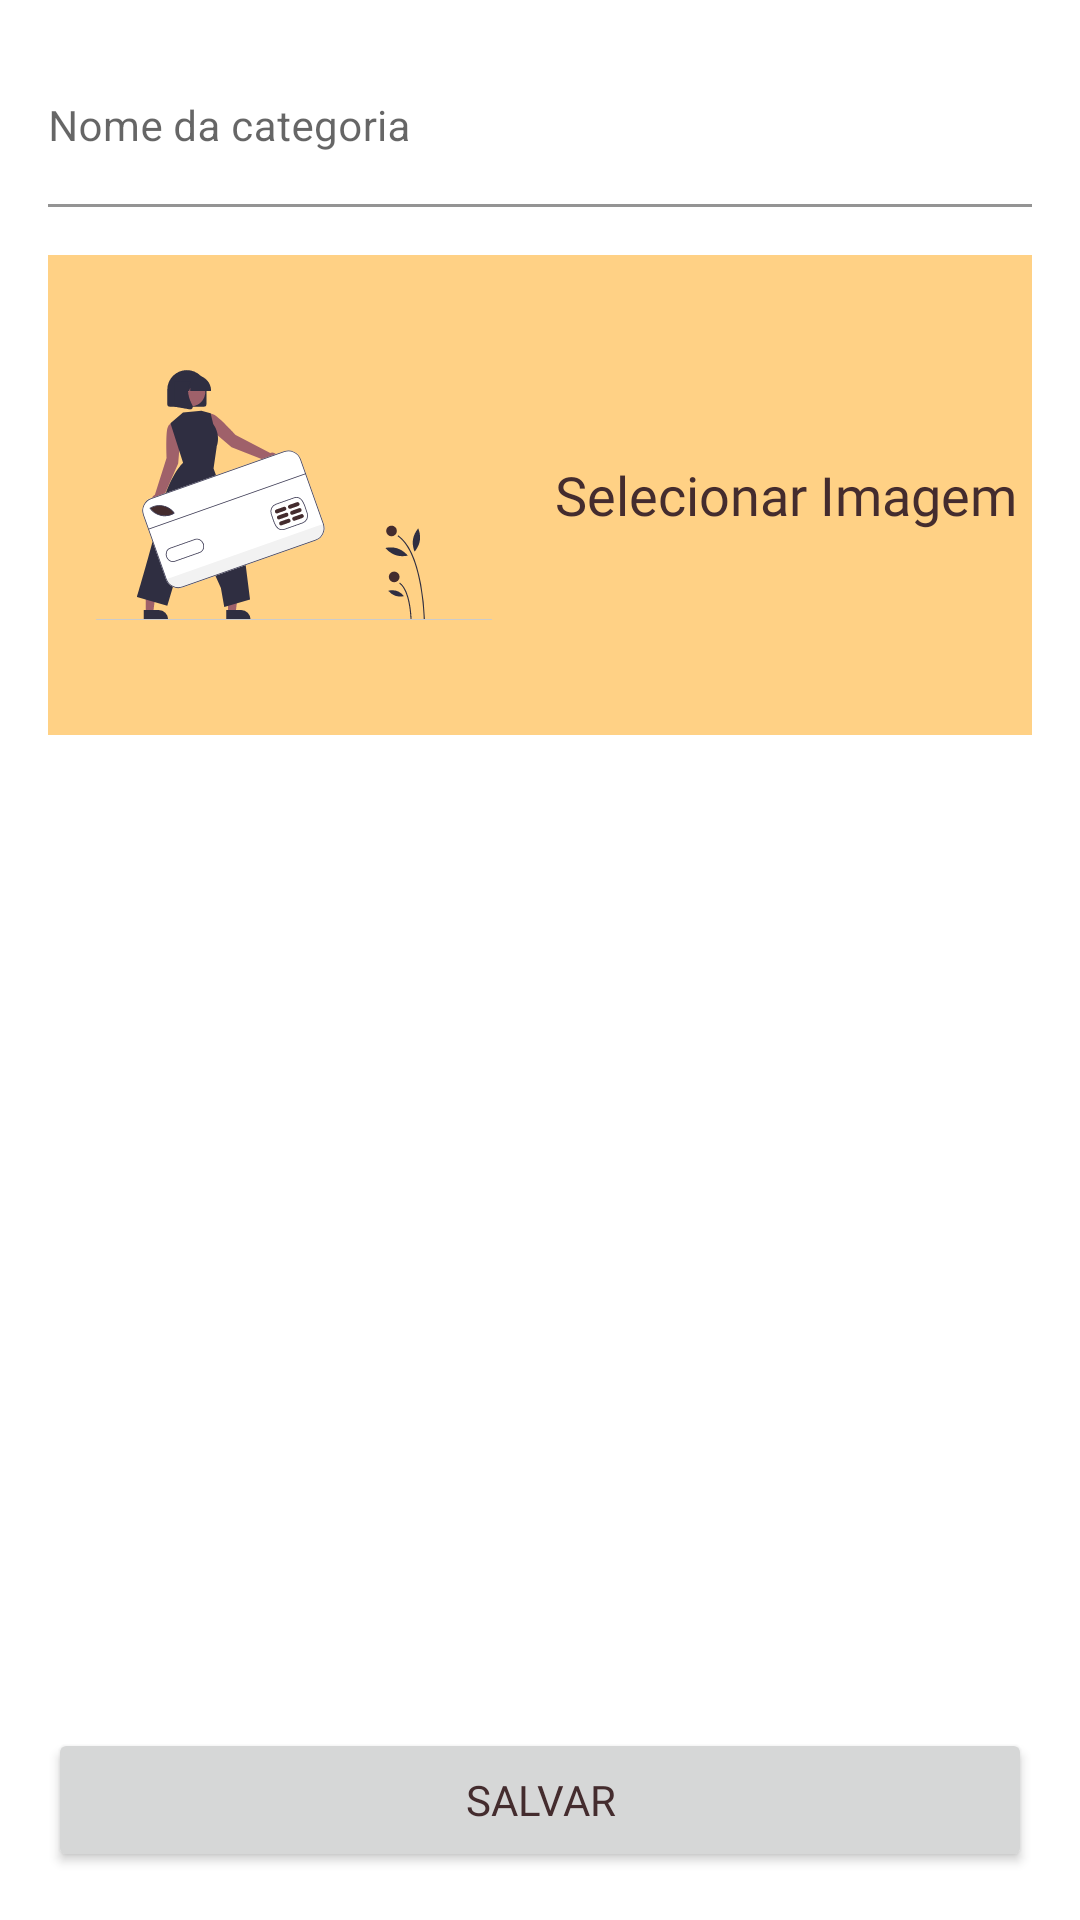

The Android layout XML behind this screen, and the referenced resources:
<!-- AndroidManifest.xml: application theme Theme.Flip -->
<!-- res/layout/fragment_category_create.xml -->
<?xml version="1.0" encoding="utf-8"?>
<androidx.constraintlayout.widget.ConstraintLayout xmlns:android="http://schemas.android.com/apk/res/android"
    xmlns:app="http://schemas.android.com/apk/res-auto"
    android:layout_width="match_parent"
    android:layout_height="match_parent"
    android:orientation="vertical">

    <com.google.android.material.textfield.TextInputLayout
        android:id="@+id/text_input_layout"
        android:layout_width="match_parent"
        android:layout_height="wrap_content"
        app:layout_constraintEnd_toEndOf="parent"
        app:layout_constraintStart_toStartOf="parent"
        app:layout_constraintTop_toTopOf="parent">

        <androidx.appcompat.widget.AppCompatEditText
            android:id="@+id/edtCategoryNameCreate"
            style="@style/AppCompatEditText"
            android:layout_width="match_parent"
            android:layout_height="wrap_content"
            android:hint="@string/category_name" />

    </com.google.android.material.textfield.TextInputLayout>

    <LinearLayout
        android:id="@+id/ctnSelectImageCategoryCreate"
        android:layout_width="match_parent"
        android:layout_height="160dp"
        android:clickable="true"
        android:focusable="true"
        android:layout_margin="@dimen/size_2"
        android:background="@color/category_1"
        android:foreground="?attr/selectableItemBackground"
        android:orientation="horizontal"
        android:weightSum="2"
        app:layout_constraintStart_toStartOf="parent"
        app:layout_constraintTop_toBottomOf="@+id/text_input_layout">

        <ImageView
            android:id="@+id/imgCreateCategory"
            android:layout_width="0dp"
            android:padding="@dimen/size_2"
            android:layout_height="match_parent"
            android:layout_weight="1"
            android:contentDescription="@null"
            android:src="@drawable/ic_category_1" />

        <TextView
            style="@style/Body"
            android:layout_width="0dp"
            android:layout_height="wrap_content"
            android:layout_gravity="center"
            android:layout_weight="1"
            android:text="@string/select_image"
            android:textAlignment="center" />

    </LinearLayout>

    <Button
        android:id="@+id/btnSaveCategory"
        style="@style/Button"
        android:layout_width="match_parent"
        android:layout_height="wrap_content"
        android:layout_margin="@dimen/size_2"
        android:text="@string/save"
        app:layout_constraintBottom_toBottomOf="parent"
        app:layout_constraintStart_toStartOf="parent" />

</androidx.constraintlayout.widget.ConstraintLayout>
<!-- resources referenced by this layout -->
<resources>
  <color name="category_1">#FFD185</color>
  <dimen name="size_2">16dp</dimen>
  <!-- drawable ic_category_1: vector/xml drawable (drawable, 8194 chars, omitted) -->
  <string name="category_name">Nome da categoria</string>
  <string name="save">Salvar</string>
  <string name="select_image">Selecionar Imagem</string>
  <style name="AppCompatEditText" parent="TextAppearance.AppCompat">
          <item name="android:paddingStart">0dp</item>
          <item name="android:layout_marginStart">@dimen/size_2</item>
          <item name="android:layout_marginEnd">@dimen/size_2</item>
          <item name="android:layout_marginTop">@dimen/size_2</item>
          <item name="backgroundTint">@android:color/transparent</item>
      </style>
  <style name="Body" parent="MainText">
          <item name="android:textSize">18sp</item>
      </style>
  <style name="Button" parent="Button.Text">
          <item name="background">@drawable/flip_button_bg</item>
      </style>
  <style name="Theme.Flip" parent="Theme.MaterialComponents.Light.NoActionBar">
          
          <item name="colorPrimary">@color/purple_500</item>
          <item name="colorPrimaryVariant">@color/purple_700</item>
          <item name="colorOnPrimary">@color/white</item>
          
          <item name="colorSecondary">@color/teal_200</item>
          <item name="colorSecondaryVariant">@color/teal_700</item>
          <item name="colorOnSecondary">@color/black</item>
          
          <item name="android:statusBarColor" tools:targetApi="l">?attr/colorPrimaryVariant</item>
          
      </style>
  <style name="MainText" parent="TextAppearance.AppCompat">
          <item name="android:fontFamily">@font/norwester</item>
          <item name="android:textColor">@color/brown</item>
          <item name="android:textSize">40.5sp</item>
          <item name="android:lineSpacingMultiplier">1.3</item>
      </style>
  <style name="Button.Text" parent="MainText">
          <item name="android:textSize">14sp</item>
      </style>
  <!-- drawable flip_button_bg (drawable) -->
  <?xml version="1.0" encoding="utf-8"?>
  <layer-list xmlns:android="http://schemas.android.com/apk/res/android">
  
      <item android:drawable="@drawable/shadow" />
  
      <item
          android:bottom="4px"
          android:end="4px"
          android:drawable="@drawable/round" />
  
  </layer-list>
  <color name="purple_500">#FFEEC0AF</color>
  <color name="purple_700">#FFA584</color>
  <color name="white">#FFFFFFFF</color>
  <color name="teal_200">#FF03DAC5</color>
  <color name="teal_700">#FF018786</color>
  <color name="black">#FF000000</color>
  <color name="brown">#FF442C2E</color>
  <!-- drawable shadow (drawable) -->
  <?xml version="1.0" encoding="utf-8"?>
  <shape xmlns:android="http://schemas.android.com/apk/res/android"
      android:shape="rectangle">
      <solid android:color="@color/gray" />
      <corners android:radius="8dip" />
  </shape>
  <!-- drawable round (drawable) -->
  <shape xmlns:android="http://schemas.android.com/apk/res/android"
      android:shape="rectangle">
  
      <corners android:radius="8dip" />
      <solid android:color="#FCC4B0" />
  
  </shape>
  <color name="gray">#5A6978</color>
</resources>
